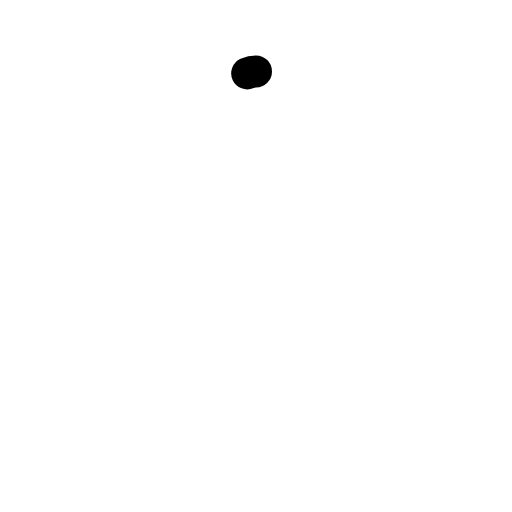
t = 0.00 s
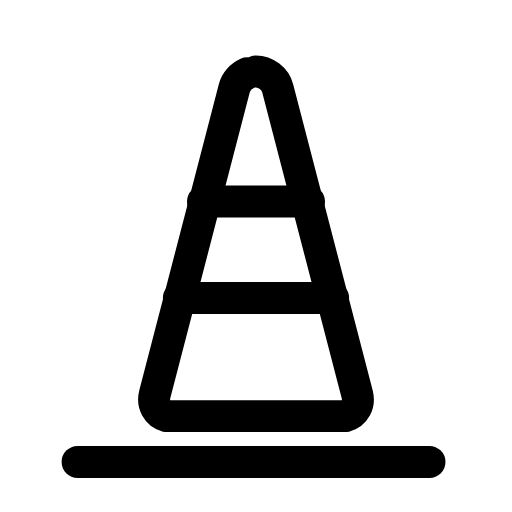
t = 0.24 s
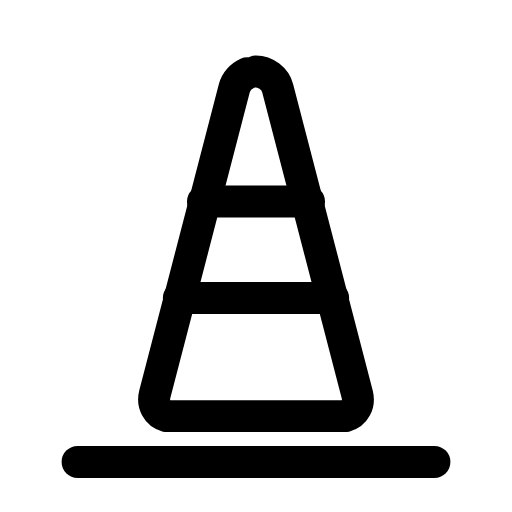
t = 0.47 s
t = 0.68 s: frame unchanged from t = 0.47 s, image omitted
t = 0.93 s: frame unchanged from t = 0.47 s, image omitted
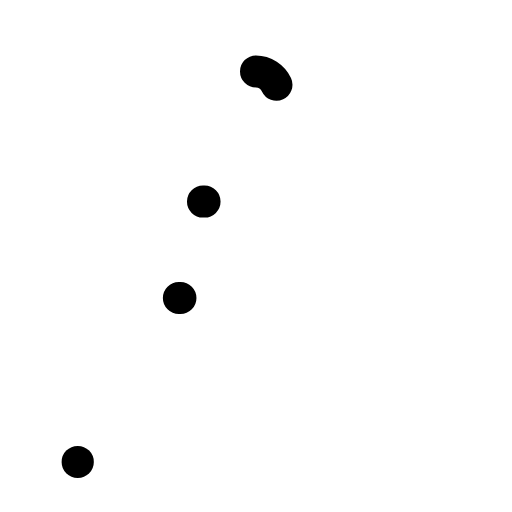
t = 1.17 s

The animated SVG that drew these frames (rendered in a browser with its animation timeline set to each time). Animation: 3 SMIL elements (animate=3); one cycle of 1.40 s, repeats indefinitely.

<svg xmlns="http://www.w3.org/2000/svg" width="24" height="24" viewBox="0 0 24 24" fill="none"><g transform="translate(-1.56 -1.625) scale(1.13)"><path stroke="currentColor" stroke-width="1.327" stroke-linecap="round" stroke-linejoin="round" fill="none" d="M12 4.4C12.4 4.4 12.8 4.7 12.9 5.1L16.2 17.8C16.3 18.2 16.1 18.6 15.7 18.7L8.3 18.7C7.9 18.6 7.7 18.2 7.8 17.8L11.1 5.1C11.2 4.7 11.6 4.4 12 4.4Z" pathLength="1" stroke-dasharray="1"><animate attributeName="stroke-dashoffset" values="1;1;0;0;0;0;1;1;1" keyTimes="0;0;0.189;0.45;0.6;0.774;0.9;0.9;1" dur="1.4s" repeatCount="indefinite" calcMode="spline" keySplines="0.16 1 0.3 1;0.16 1 0.3 1;0.16 1 0.3 1;0.16 1 0.3 1;0.16 1 0.3 1;0.16 1 0.3 1;0.16 1 0.3 1;0.16 1 0.3 1"/></path><path stroke="currentColor" stroke-width="1.327" stroke-linecap="round" stroke-linejoin="round" fill="none" d="M9.8 9.8L14.2 9.8M8.8 13.8L15.2 13.8" pathLength="1" stroke-dasharray="1"><animate attributeName="stroke-dashoffset" values="1;1;0;0;0;0;1;1;1" keyTimes="0;0.0315;0.2205;0.45;0.6;0.753;0.879;0.9;1" dur="1.4s" repeatCount="indefinite" calcMode="spline" keySplines="0.16 1 0.3 1;0.16 1 0.3 1;0.16 1 0.3 1;0.16 1 0.3 1;0.16 1 0.3 1;0.16 1 0.3 1;0.16 1 0.3 1;0.16 1 0.3 1"/></path><line stroke="currentColor" stroke-width="1.327" stroke-linecap="round" stroke-linejoin="round" fill="none" x1="4.6" y1="20.6" x2="19.4" y2="20.6" pathLength="1" stroke-dasharray="1"><animate attributeName="stroke-dashoffset" values="1;1;0;0;0;0;1;1;1" keyTimes="0;0.063;0.252;0.45;0.6;0.732;0.858;0.9;1" dur="1.4s" repeatCount="indefinite" calcMode="spline" keySplines="0.16 1 0.3 1;0.16 1 0.3 1;0.16 1 0.3 1;0.16 1 0.3 1;0.16 1 0.3 1;0.16 1 0.3 1;0.16 1 0.3 1;0.16 1 0.3 1"/></line></g></svg>
